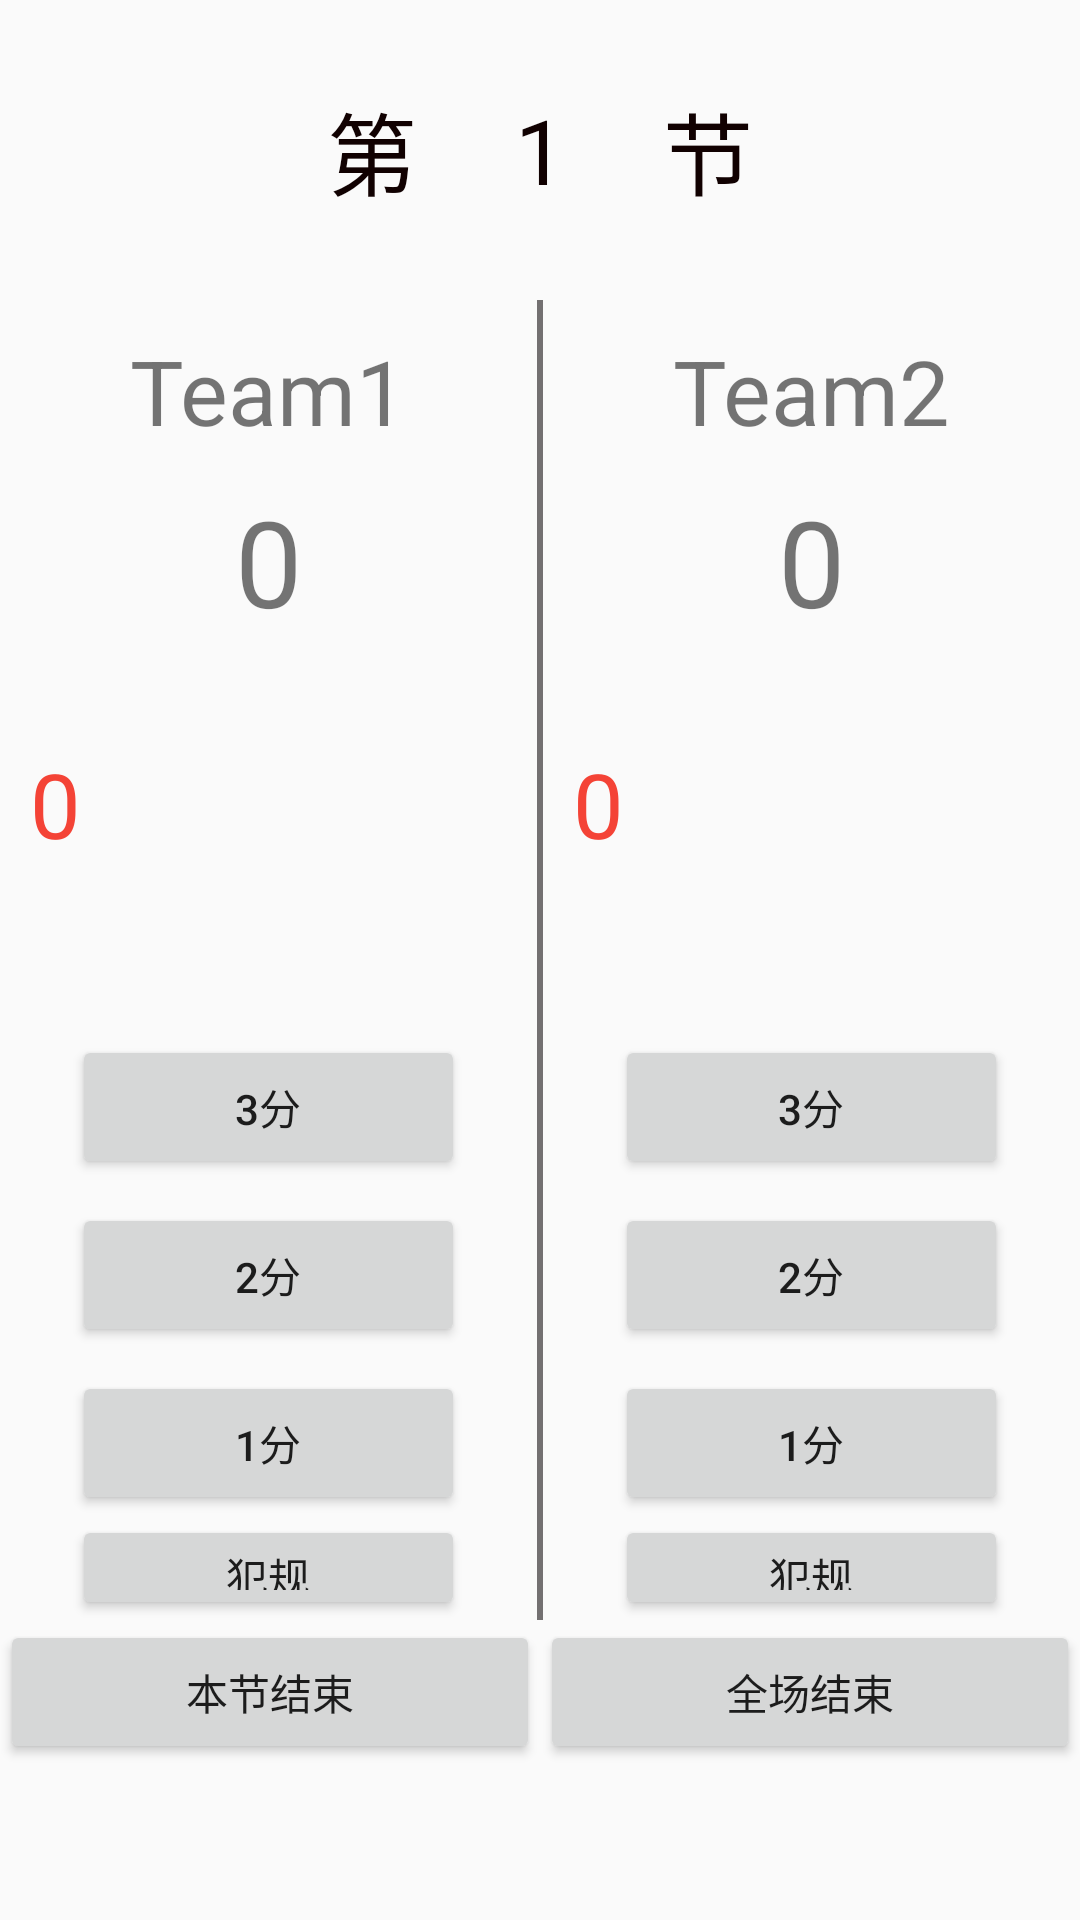

Produce the Android XML layout that renders to this screen, including the resource entries it uses.
<!-- AndroidManifest.xml: application theme Theme.FinalProject -->
<!-- res/layout/activity_game_counter.xml -->
<?xml version="1.0" encoding="utf-8"?>
<androidx.constraintlayout.widget.ConstraintLayout xmlns:android="http://schemas.android.com/apk/res/android"
    xmlns:app="http://schemas.android.com/apk/res-auto"
    xmlns:tools="http://schemas.android.com/tools"
    android:layout_width="match_parent"
    android:layout_height="match_parent"
    tools:context=".GameCounter">

    <LinearLayout
        android:id="@+id/linearLayout3"
        android:layout_width="match_parent"
        android:layout_height="100sp"
        app:layout_constraintBottom_toTopOf="@+id/linearLayout2"
        app:layout_constraintEnd_toEndOf="parent"
        app:layout_constraintStart_toStartOf="parent"
        app:layout_constraintTop_toTopOf="parent">

        <TextView
            android:layout_width="74dp"
            android:layout_height="match_parent"
            android:layout_weight="1"
            android:gravity="right|center"
            android:text="第"
            android:textColor="#110101"
            android:textSize="30dp">


        </TextView>

        <TextView
            android:id="@+id/cur_section"
            android:layout_width="wrap_content"
            android:layout_height="match_parent"
            android:layout_weight="1"
            android:gravity="center"
            android:text="1"
            android:textColor="#110101"
            android:textSize="30dp">

        </TextView>
        <TextView
            android:layout_width="74dp"
            android:layout_height="match_parent"
            android:layout_weight="1"
            android:gravity="left|center"
            android:text="节"
            android:textColor="#110101"
            android:textSize="30dp">


        </TextView>



    </LinearLayout>

    <LinearLayout
        android:id="@+id/linearLayout2"
        android:layout_width="match_parent"
        android:layout_height="match_parent"
        android:layout_marginTop="100dp"
        android:layout_marginBottom="100dp"
        android:orientation="horizontal"
        app:layout_constraintBottom_toBottomOf="parent"
        app:layout_constraintEnd_toEndOf="parent"
        app:layout_constraintTop_toTopOf="parent">

        <LinearLayout
            android:layout_width="0dp"
            android:layout_height="match_parent"
            android:layout_weight="1"
            android:orientation="vertical">


            <TextView
                android:id="@+id/TeamA_name"
                android:layout_width="match_parent"
                android:layout_height="wrap_content"
                android:layout_margin="10dp"
                android:gravity="center"
                android:text="Team1"
                android:textSize="30sp" />

            <TextView
                android:id="@+id/scoreA"
                android:layout_width="match_parent"
                android:layout_height="wrap_content"
                android:layout_marginBottom="24dp"
                android:gravity="center"
                android:text="0"
                android:textSize="40sp" />

            <TextView
                android:id="@+id/foul_num_A"
                android:layout_width="match_parent"
                android:layout_height="wrap_content"
                android:layout_margin="10dp"
                android:gravity="left"
                android:text="0"
                android:textColor="#F44336"
                android:textSize="30sp" />

            <TextView
                android:id="@+id/A_full_foul"
                android:layout_width="match_parent"
                android:layout_height="wrap_content"
                android:layout_margin="10dp"
                android:gravity="left"
                android:text=""
                android:textColor="#F44336"
                android:textSize="20sp" />

            <Button
                android:id="@+id/threeA"
                android:layout_width="match_parent"
                android:layout_height="wrap_content"
                android:layout_marginHorizontal="24dp"
                android:layout_marginBottom="8dp"
                android:onClick="click"
                android:text="@string/three_point" />

            <Button
                android:id="@+id/twoA"
                android:layout_width="match_parent"
                android:layout_height="wrap_content"
                android:layout_marginHorizontal="24dp"
                android:layout_marginBottom="8dp"
                android:onClick="click"
                android:text="@string/two_point" />

            <Button
                android:id="@+id/oneA"
                android:layout_width="match_parent"
                android:layout_height="wrap_content"
                android:layout_marginHorizontal="24dp"
                android:onClick="click"
                android:text="@string/one_point" />

            <Button
                android:id="@+id/foulA"
                android:layout_width="match_parent"
                android:layout_height="wrap_content"
                android:layout_marginHorizontal="24dp"
                android:onClick="click"
                android:text="@string/foul" />

        </LinearLayout>

        <View
            android:layout_width="2dip"
            android:layout_height="match_parent"
            android:layout_gravity="center_horizontal"
            android:background="#737071" />

        <LinearLayout
            android:layout_width="0dp"
            android:layout_height="match_parent"
            android:layout_weight="1"
            android:orientation="vertical">


            <TextView
                android:id="@+id/TeamB_name"
                android:layout_width="match_parent"
                android:layout_height="wrap_content"
                android:layout_margin="10dp"
                android:gravity="center"
                android:text="Team2"
                android:textSize="30sp" />

            <TextView
                android:id="@+id/scoreB"
                android:layout_width="match_parent"
                android:layout_height="wrap_content"
                android:layout_marginBottom="24dp"
                android:gravity="center"
                android:text="0"
                android:textSize="40sp" />

            <TextView
                android:id="@+id/foul_num_B"
                android:layout_width="match_parent"
                android:layout_height="wrap_content"
                android:layout_margin="10dp"
                android:gravity="left"

                android:text="0"
                android:textColor="#F44336"
                android:textSize="30sp" />

            <TextView
                android:id="@+id/B_full_foul"
                android:layout_width="match_parent"
                android:layout_height="wrap_content"
                android:layout_margin="10dp"
                android:gravity="left"
                android:text=""
                android:textColor="#F44336"
                android:textSize="20sp" />

            <Button
                android:id="@+id/threeB"
                android:layout_width="match_parent"
                android:layout_height="wrap_content"
                android:layout_marginHorizontal="24dp"
                android:layout_marginBottom="8dp"
                android:onClick="click"
                android:text="@string/three_point" />

            <Button
                android:id="@+id/twoB"
                android:layout_width="match_parent"
                android:layout_height="wrap_content"
                android:layout_marginHorizontal="24dp"
                android:layout_marginBottom="8dp"
                android:onClick="click"
                android:text="@string/two_point" />

            <Button
                android:id="@+id/oneB"
                android:layout_width="match_parent"
                android:layout_height="wrap_content"
                android:layout_marginHorizontal="24dp"
                android:onClick="click"
                android:text="@string/one_point" />

            <Button
                android:id="@+id/foulB"
                android:layout_width="match_parent"
                android:layout_height="wrap_content"
                android:layout_marginHorizontal="24dp"
                android:onClick="click"
                android:text="@string/foul" />

        </LinearLayout>

    </LinearLayout>

    <LinearLayout
        android:layout_width="match_parent"
        android:layout_height="100sp"
        android:orientation="horizontal"
        app:layout_constraintBottom_toBottomOf="parent"
        app:layout_constraintEnd_toEndOf="parent"
        app:layout_constraintStart_toStartOf="parent"
        app:layout_constraintTop_toBottomOf="@+id/linearLayout2">

        <Button
            android:id="@+id/section_end"
            android:layout_width="wrap_content"
            android:layout_height="wrap_content"
            android:layout_weight="1"
            android:text="本节结束"
            android:onClick="save_sec_Data"
            />

        <Button
            android:id="@+id/game_end"
            android:layout_width="wrap_content"
            android:layout_height="wrap_content"
            android:layout_weight="1"
            android:text="全场结束"
            android:onClick="saveData"
            />
    </LinearLayout>


</androidx.constraintlayout.widget.ConstraintLayout>
<!-- resources referenced by this layout -->
<resources>
  <string name="foul">犯规</string>
  <string name="one_point">1分</string>
  <string name="three_point">3分</string>
  <string name="two_point">2分</string>
  <style name="Theme.FinalProject" parent="Theme.MaterialComponents.Light.NoActionBar.Bridge">
          
          <item name="colorPrimary">@color/purple_500</item>
          <item name="colorPrimaryVariant">@color/purple_700</item>
          <item name="colorOnPrimary">@color/white</item>
          
          <item name="colorSecondary">@color/teal_200</item>
          <item name="colorSecondaryVariant">@color/teal_700</item>
          <item name="colorOnSecondary">@color/black</item>
          
          <item name="android:statusBarColor">?attr/colorPrimaryVariant</item>
          
      </style>
  <!-- not gathered from this repository: default colours our renderer supplied (Android Studio template values) -->
  <color name="purple_500">#FF6200EE</color>
  <color name="purple_700">#FF3700B3</color>
  <color name="teal_200">#FF03DAC5</color>
  <color name="teal_700">#FF018786</color>
  <color name="black">#FF000000</color>
  <color name="white">#FFFFFFFF</color>
</resources>
